5-way image classification set "dataset" from GitHub (ALEN0602/Coin_Recognition); label vocabulary: 10 piso coin, 1 piso coin, 20 piso coin, 25 centavo coin, 5 piso coin.

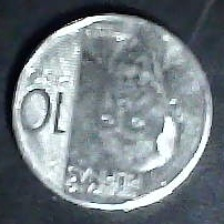
Label: 10 piso coin

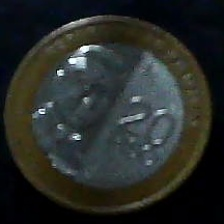
Label: 20 piso coin

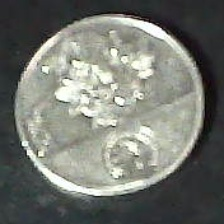
Label: 1 piso coin

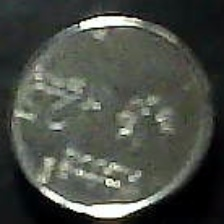
Label: 25 centavo coin

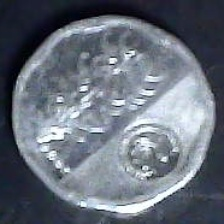
Label: 5 piso coin

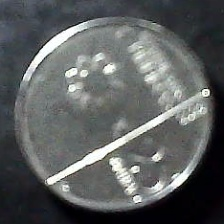
Label: 25 centavo coin
